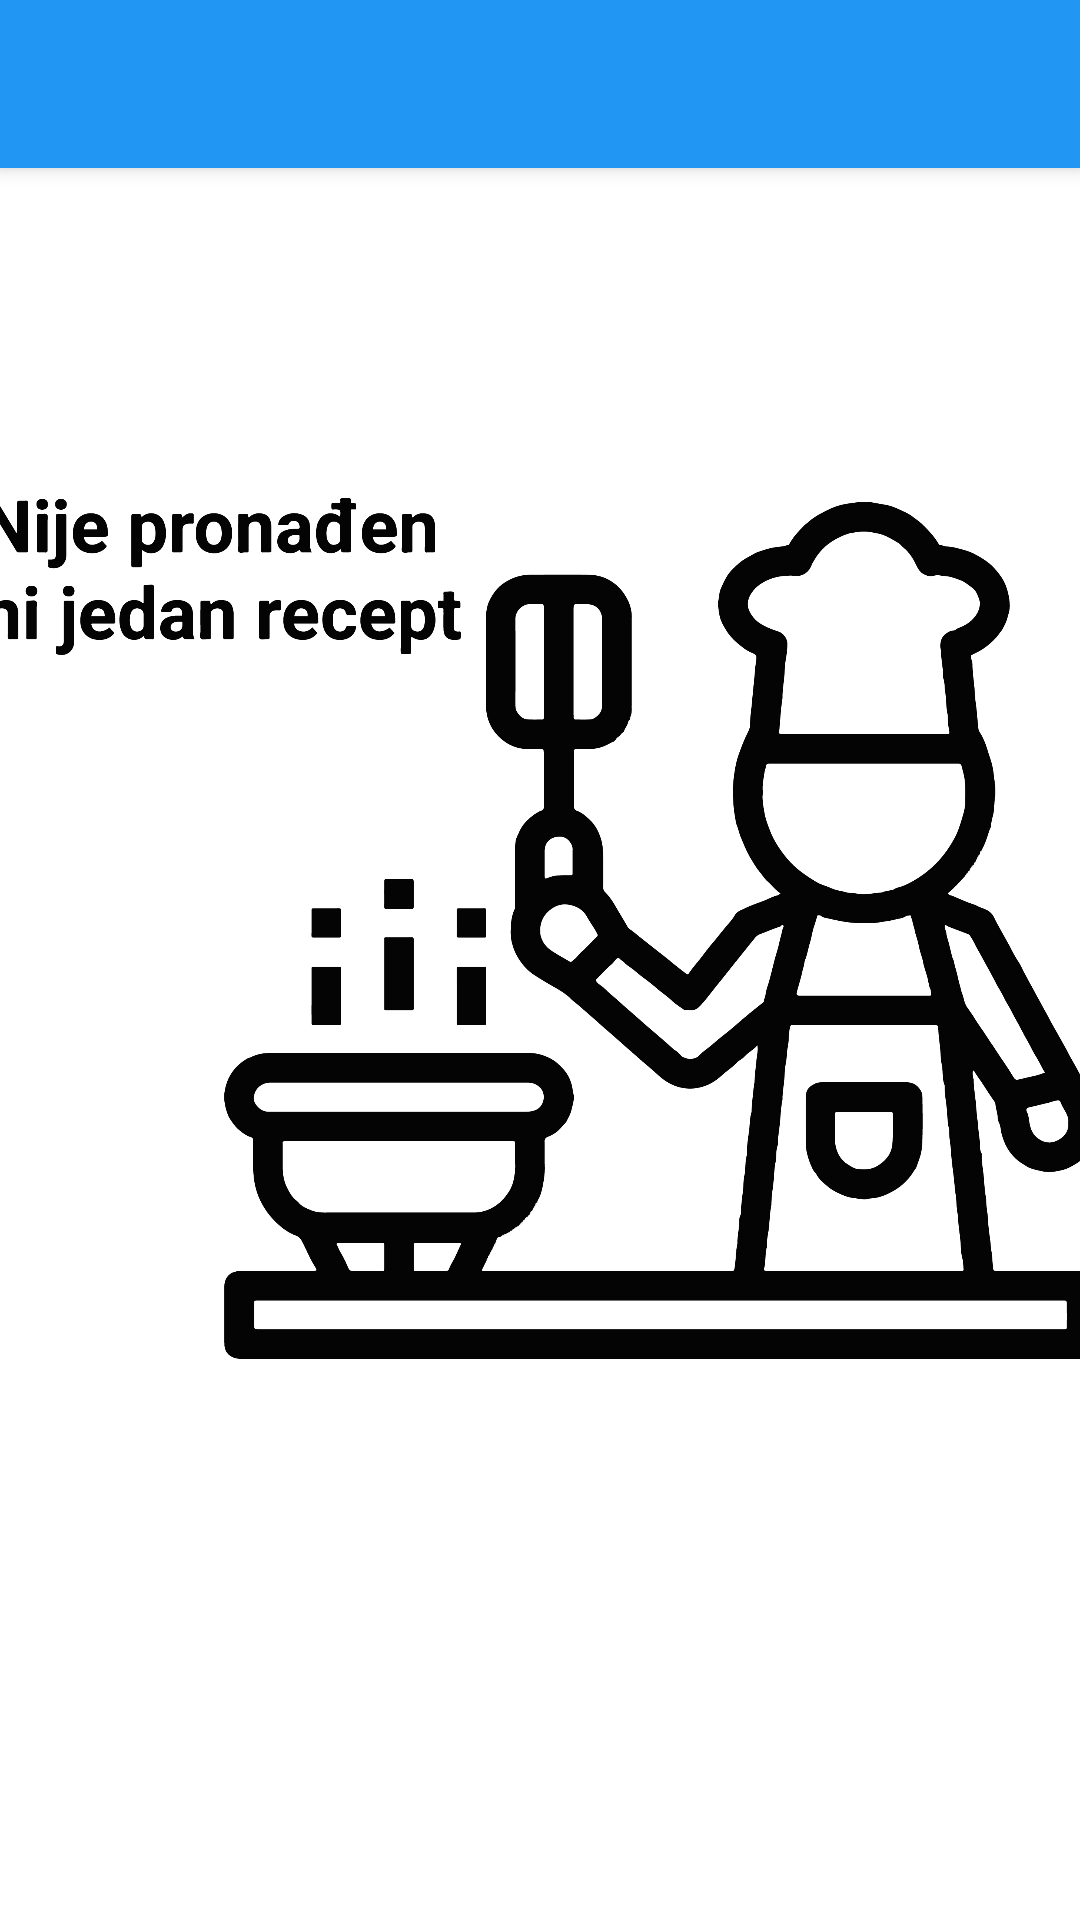

Reconstruct the res/layout file that produces this screen, plus the resources it refers to.
<!-- AndroidManifest.xml: application theme Theme.ProjekatProba.NoActionBar -->
<!-- res/layout/activity_search_result.xml -->
<?xml version="1.0" encoding="utf-8"?>
<androidx.constraintlayout.widget.ConstraintLayout xmlns:android="http://schemas.android.com/apk/res/android"
    xmlns:app="http://schemas.android.com/apk/res-auto"
    xmlns:tools="http://schemas.android.com/tools"
    android:layout_width="match_parent"
    android:layout_height="match_parent"
    tools:context=".SearchActivityResult">

    <androidx.appcompat.widget.Toolbar
        android:id="@+id/toolbarDodavanjeRecepata"
        android:layout_width="match_parent"
        android:layout_height="?attr/actionBarSize"
        android:background="@color/purple_500"
        android:elevation="4dp"
        android:theme="@style/ThemeOverlay.AppCompat.Dark.ActionBar"
        app:layout_constraintEnd_toEndOf="parent"
        app:layout_constraintStart_toStartOf="parent"
        app:layout_constraintTop_toTopOf="parent"
        app:popupTheme="@style/ThemeOverlay.AppCompat.Light">

        <ImageView
            android:id="@+id/dugme_na_search_aktiviti"
            android:layout_width="wrap_content"
            android:layout_height="wrap_content"
            android:background="@drawable/reply_icon" />
    </androidx.appcompat.widget.Toolbar>

    <androidx.recyclerview.widget.RecyclerView
        android:id="@+id/pretragaRecepti"
        android:layout_width="match_parent"
        android:layout_height="match_parent"
        android:layout_marginTop="55dp"
        app:layout_constraintBottom_toBottomOf="parent"
        app:layout_constraintEnd_toEndOf="parent"
        app:layout_constraintStart_toStartOf="parent"
        app:layout_constraintTop_toBottomOf="@+id/toolbarDodavanjeRecepata" />

    <ImageView
        android:id="@+id/nemaRecepta"
        android:layout_width="371dp"
        android:layout_height="495dp"
        android:layout_marginTop="6dp"
        app:layout_constraintEnd_toEndOf="@+id/pretragaRecepti"
        app:layout_constraintStart_toStartOf="parent"
        app:layout_constraintTop_toBottomOf="@+id/toolbarDodavanjeRecepata"
        app:srcCompat="@drawable/nije_pronadjen_ni_jedan1" />

</androidx.constraintlayout.widget.ConstraintLayout>
<!-- resources referenced by this layout -->
<resources>
  <color name="purple_500">#2196F3</color>
  <!-- drawable nije_pronadjen_ni_jedan1: png bitmap (drawable-xxxhdpi, 139492 bytes) -->
  <style name="Theme.ProjekatProba.NoActionBar">
          <item name="windowActionBar">false</item>
          <item name="windowNoTitle">true</item>
      </style>
</resources>
